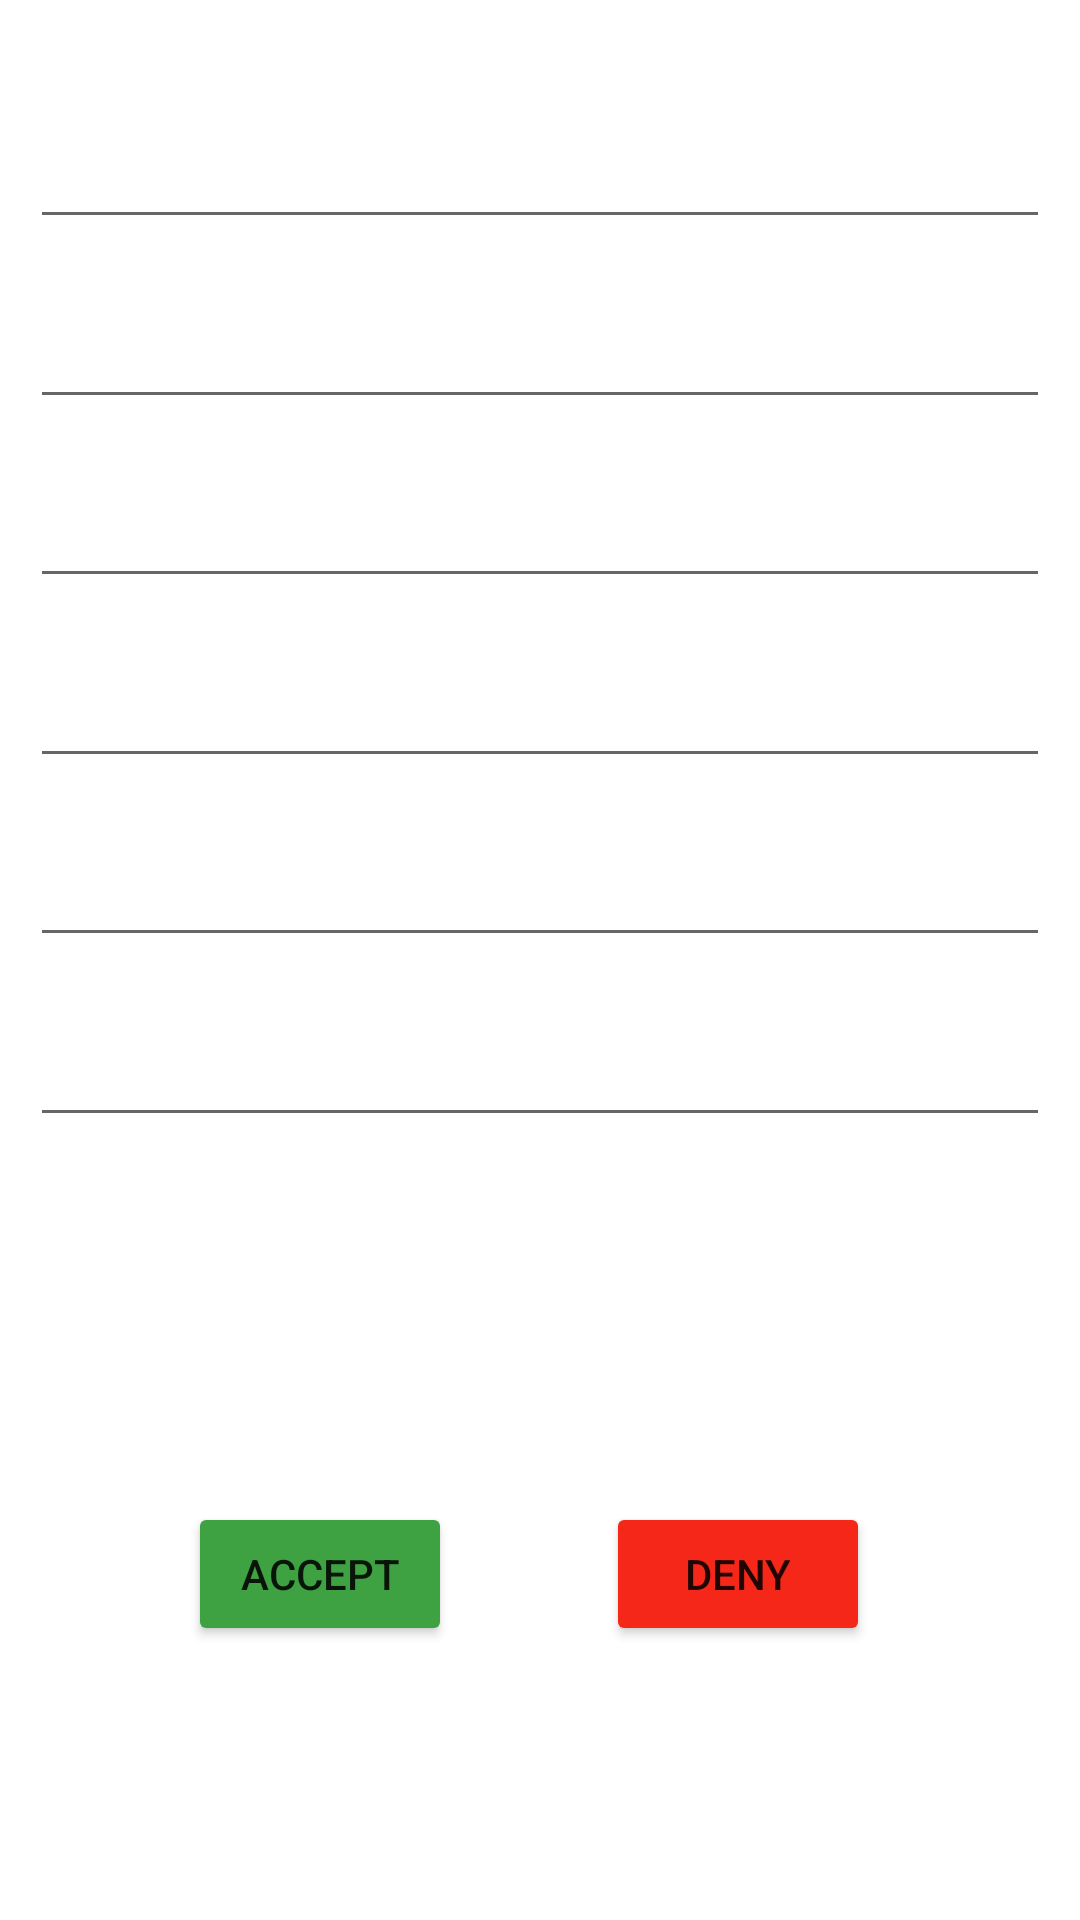

Write the Android layout XML for this screen, with the resource values it uses.
<!-- AndroidManifest.xml: application theme Theme.SKFSPM -->
<!-- res/layout/activity_task_detail.xml -->
<?xml version="1.0" encoding="utf-8"?>

<androidx.constraintlayout.widget.ConstraintLayout
    xmlns:android="http://schemas.android.com/apk/res/android"
    xmlns:app="http://schemas.android.com/apk/res-auto"
    xmlns:tools="http://schemas.android.com/tools"
    android:layout_width="match_parent"
    android:layout_height="match_parent">
    <EditText
        android:layout_marginLeft="10dp"
        android:layout_marginRight="10dp"
        android:layout_width="match_parent"
        android:layout_height="wrap_content"
        app:layout_constraintBottom_toBottomOf="parent"
        app:layout_constraintStart_toStartOf="parent"
        app:layout_constraintTop_toTopOf="parent"
        app:layout_constraintVertical_bias="0.064"
        android:id="@+id/t1">
    </EditText>
    <EditText
        android:layout_marginLeft="10dp"
        android:layout_marginRight="10dp"
        android:layout_width="match_parent"
        android:layout_height="wrap_content"
        app:layout_constraintBottom_toBottomOf="parent"
        app:layout_constraintStart_toStartOf="parent"
        app:layout_constraintTop_toTopOf="parent"
        app:layout_constraintVertical_bias="0.164"
        android:id="@+id/t2">
    </EditText>
    <EditText
        android:layout_marginLeft="10dp"
        android:layout_marginRight="10dp"
        android:layout_width="match_parent"
        android:layout_height="wrap_content"
        app:layout_constraintBottom_toBottomOf="parent"
        app:layout_constraintStart_toStartOf="parent"
        app:layout_constraintTop_toTopOf="parent"
        app:layout_constraintVertical_bias="0.264"
        android:id="@+id/t3">
    </EditText>
    <EditText
        android:layout_marginLeft="10dp"
        android:layout_marginRight="10dp"
        android:layout_width="match_parent"
        android:layout_height="wrap_content"
        app:layout_constraintBottom_toBottomOf="parent"
        app:layout_constraintStart_toStartOf="parent"
        app:layout_constraintTop_toTopOf="parent"
        app:layout_constraintVertical_bias="0.364"
        android:id="@+id/t4">
    </EditText>
    <EditText
        android:layout_marginLeft="10dp"
        android:layout_marginRight="10dp"
        android:layout_width="match_parent"
        android:layout_height="wrap_content"
        app:layout_constraintBottom_toBottomOf="parent"
        app:layout_constraintStart_toStartOf="parent"
        app:layout_constraintTop_toTopOf="parent"
        app:layout_constraintVertical_bias="0.464"
        android:id="@+id/t5">
    </EditText>
    <EditText
        android:layout_marginLeft="10dp"
        android:layout_marginRight="10dp"
        android:layout_width="match_parent"
        android:layout_height="wrap_content"
        app:layout_constraintBottom_toBottomOf="parent"
        app:layout_constraintStart_toStartOf="parent"
        app:layout_constraintTop_toTopOf="parent"
        app:layout_constraintVertical_bias="0.564"
        android:id="@+id/t6">
    </EditText>


    <Button
        android:id="@+id/button6"
        android:layout_width="wrap_content"
        android:layout_height="wrap_content"
        android:backgroundTint="#3EA142"
        android:text="Accept"
        app:layout_constraintBottom_toBottomOf="parent"
        app:layout_constraintEnd_toEndOf="parent"
        app:layout_constraintHorizontal_bias="0.231"
        app:layout_constraintStart_toStartOf="parent"
        app:layout_constraintTop_toTopOf="parent"
        app:layout_constraintVertical_bias="0.846" />

    <Button
        android:id="@+id/button5"
        android:layout_width="wrap_content"
        android:layout_height="wrap_content"
        android:backgroundTint="#F42718"
        android:text="Deny"
        app:layout_constraintBottom_toBottomOf="parent"
        app:layout_constraintEnd_toEndOf="parent"
        app:layout_constraintHorizontal_bias="0.743"
        app:layout_constraintStart_toStartOf="parent"
        app:layout_constraintTop_toTopOf="parent"
        app:layout_constraintVertical_bias="0.846" />


</androidx.constraintlayout.widget.ConstraintLayout>
<!-- resources referenced by this layout -->
<resources>
  <style name="Theme.SKFSPM" parent="Theme.MaterialComponents.DayNight.NoActionBar">
          
          <item name="colorPrimary">@color/purple_500</item>
          <item name="colorPrimaryVariant">@color/purple_700</item>
          <item name="colorOnPrimary">@color/white</item>
          
          <item name="colorSecondary">@color/teal_200</item>
          <item name="colorSecondaryVariant">@color/skf</item>
          <item name="colorOnSecondary">@color/black</item>
          
          <item name="android:statusBarColor" tools:targetApi="l">?attr/colorPrimaryVariant</item>
          
      </style>
  <color name="purple_500">#FF6200EE</color>
  <color name="purple_700">#FF3700B3</color>
  <color name="white">#FFFFFFFF</color>
  <color name="teal_200">#FF03DAC5</color>
  <color name="skf">#0066CC</color>
  <color name="black">#FF000000</color>
</resources>
